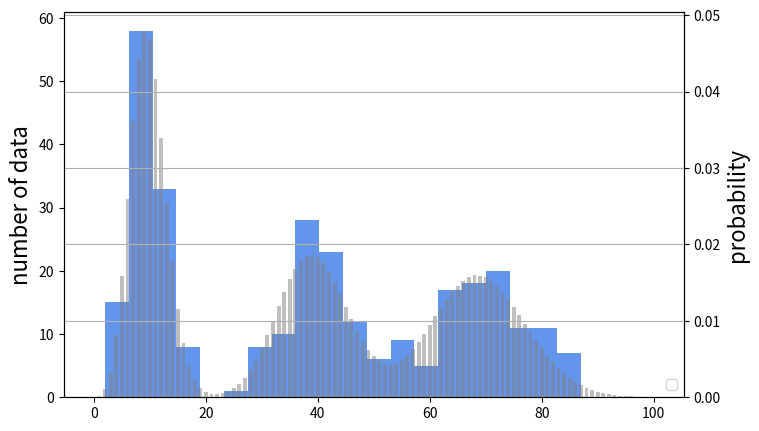

The script that saved this image:
import numpy as np
import matplotlib.pyplot as plt
import scipy

def generate_data(pi, lam, k, N):
    Cat = scipy.stats.multinomial.rvs(1, pi, N)
    X = np.zeros((N, k))
    for i in range(k):
        X[:,i] = scipy.stats.poisson.rvs(lam[i], size=N)
    x = np.zeros(N)
    for i in range(N):
        x[i] = Cat[i] @ X[i]
    return x

def E_lambda(a,b):
    return a / b

def E_lambda_log(a,b):
    return scipy.special.digamma(a) - np.log(b)

def E_pi_log(alpha):
    return scipy.special.digamma(alpha) - scipy.special.digamma(sum(alpha))

def calculate_posterior_parameters(a, b, alpha, X, k, N, maxiter):
    a_hat = np.full(k, a)
    b_hat = np.full(k, b)
    alpha_hat = alpha
    for i in range(maxiter):
        # S
        eta_list = []
        for n in range(N):
            eta_n = np.exp(X[n]*E_lambda_log(a_hat, b_hat) - E_lambda(a_hat, b_hat) + E_pi_log(alpha_hat))
            eta_n = eta_n / sum(eta_n)
            eta_list.append(eta_n)
        eta = np.stack(eta_list)
        # lambda
        a_hat = eta.T @ X + a
        b_hat = np.sum(eta, axis=0) + b
        # pi
        alpha_hat = np.sum(eta, axis=0) + alpha
    return eta, a_hat, b_hat, alpha_hat

def plot_sampled_data(ax, x):
    ax.hist(x, bins=20, color="cornflowerblue")
    ax.set_ylabel('number of data', fontsize=16)

def fitted_function(x, a_hat, b_hat, alpha_hat, k):
    pi = alpha_hat / sum(alpha_hat)
    lam = a_hat / b_hat
    y = 0
    for i in range(k):
        y += pi[i]*scipy.stats.poisson.pmf(x, lam[i])
    return y

def plot_fitted_distribution(a_hat, b_hat, alpha_hat, k, maxi, ax):
    x = np.arange(start=0, stop=maxi+1, step=1)
    y = fitted_function(x, a_hat, b_hat, alpha_hat, k)
    ax.bar(x, y, color='gray', alpha=0.5, width=0.7)
    ax.grid(True)
    ax.set_ylabel('probability', fontsize=16)

def show_all(ax1, ax2):
    h1, l1 = ax1.get_legend_handles_labels()
    h2, l2 = ax2.get_legend_handles_labels()
    ax1.legend(h1+h2, l1+l2, loc='lower right')
    plt.show()

if __name__  == "__main__":
    k = 3
    # parameters for generating data
    distance = 30
    pi_gene = np.full(k, 1/k)
    lam_gene = np.arange(10,10+distance*k, distance)
    # hyper parameters
    a = 1
    b = 1
    # alpha = np.ones(k)*1
    alpha = np.arange(1, k+1)
    # number of epoch
    maxiter = 30
    # number of data
    N=300
    # parameters for plot
    maxi = 10+distance*k
    fig = plt.figure(figsize=(8, 5))
    ax1 = fig.add_subplot()
    ax2 = ax1.twinx()
    x = generate_data(pi_gene, lam_gene, k, N)
    eta, a_hat, b_hat, alpha_hat = calculate_posterior_parameters(a, b, alpha, x, k, N, maxiter)
    plot_sampled_data(ax1, x)
    plot_fitted_distribution(a_hat, b_hat, alpha_hat, k, maxi, ax2)
    show_all(ax1, ax2)
